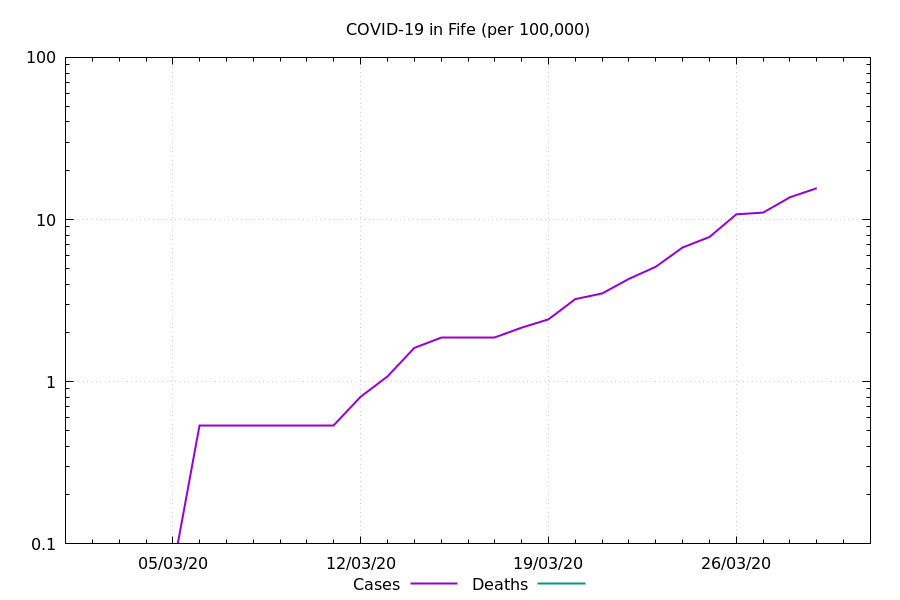

The table this chart was drawn from, first rows:
Date, Cases, Deaths, Cases Ratio, Deaths Ratio
2020-03-01, 0.0, , NaN, 
2020-03-02, 0.0, , 0.0, 
2020-03-03, 0.0, , 0.0, 
2020-03-04, 0.0, , 0.0, 
2020-03-05, 0.0, , 0.0, 
2020-03-06, 0.5378, , 2.659, 
2020-03-07, 0.5378, , 1.828, 
2020-03-08, 0.5378, , 1.625, 
2020-03-09, 0.5378, , 1.271, 
2020-03-10, 0.5378, , 1.083, 
2020-03-11, 0.5378, , 0.8123, 
2020-03-12, 0.8066, , 0.7311, 
2020-03-13, 1.076, , 0.6881, 
2020-03-14, 1.613, 0.0, 0.7251, 0.0
2020-03-15, 1.882, 0.0, 0.669, 0.0
2020-03-16, 1.882, 0.0, 0.5986, 0.0
2020-03-17, 1.882, 0.0, 0.5249, 0.0
2020-03-18, 2.151, 0.0, 0.5153, 0.0
2020-03-19, 2.42, 0.0, 0.4947, 0.0
2020-03-20, 3.227, 0.0, 0.5449, 0.0
2020-03-21, 3.495, 0.0, 0.5096, 0.0
2020-03-22, 4.302, 0.0, 0.5624, 0.0
2020-03-23, 5.109, 0.0, 0.5568, 0.0
2020-03-24, 6.722, 0.0, 0.6259, 0.0
2020-03-25, 7.798, 0.0, 0.5898, 0.0
2020-03-26, 10.76, 0.0, 0.6542, 0.0
2020-03-27, 11.02, 0.0, 0.5661, 0.0
2020-03-28, 13.71, 0.0, 0.599, 0.0
2020-03-29, 15.6, 0.0, 0.6128, 0.0
